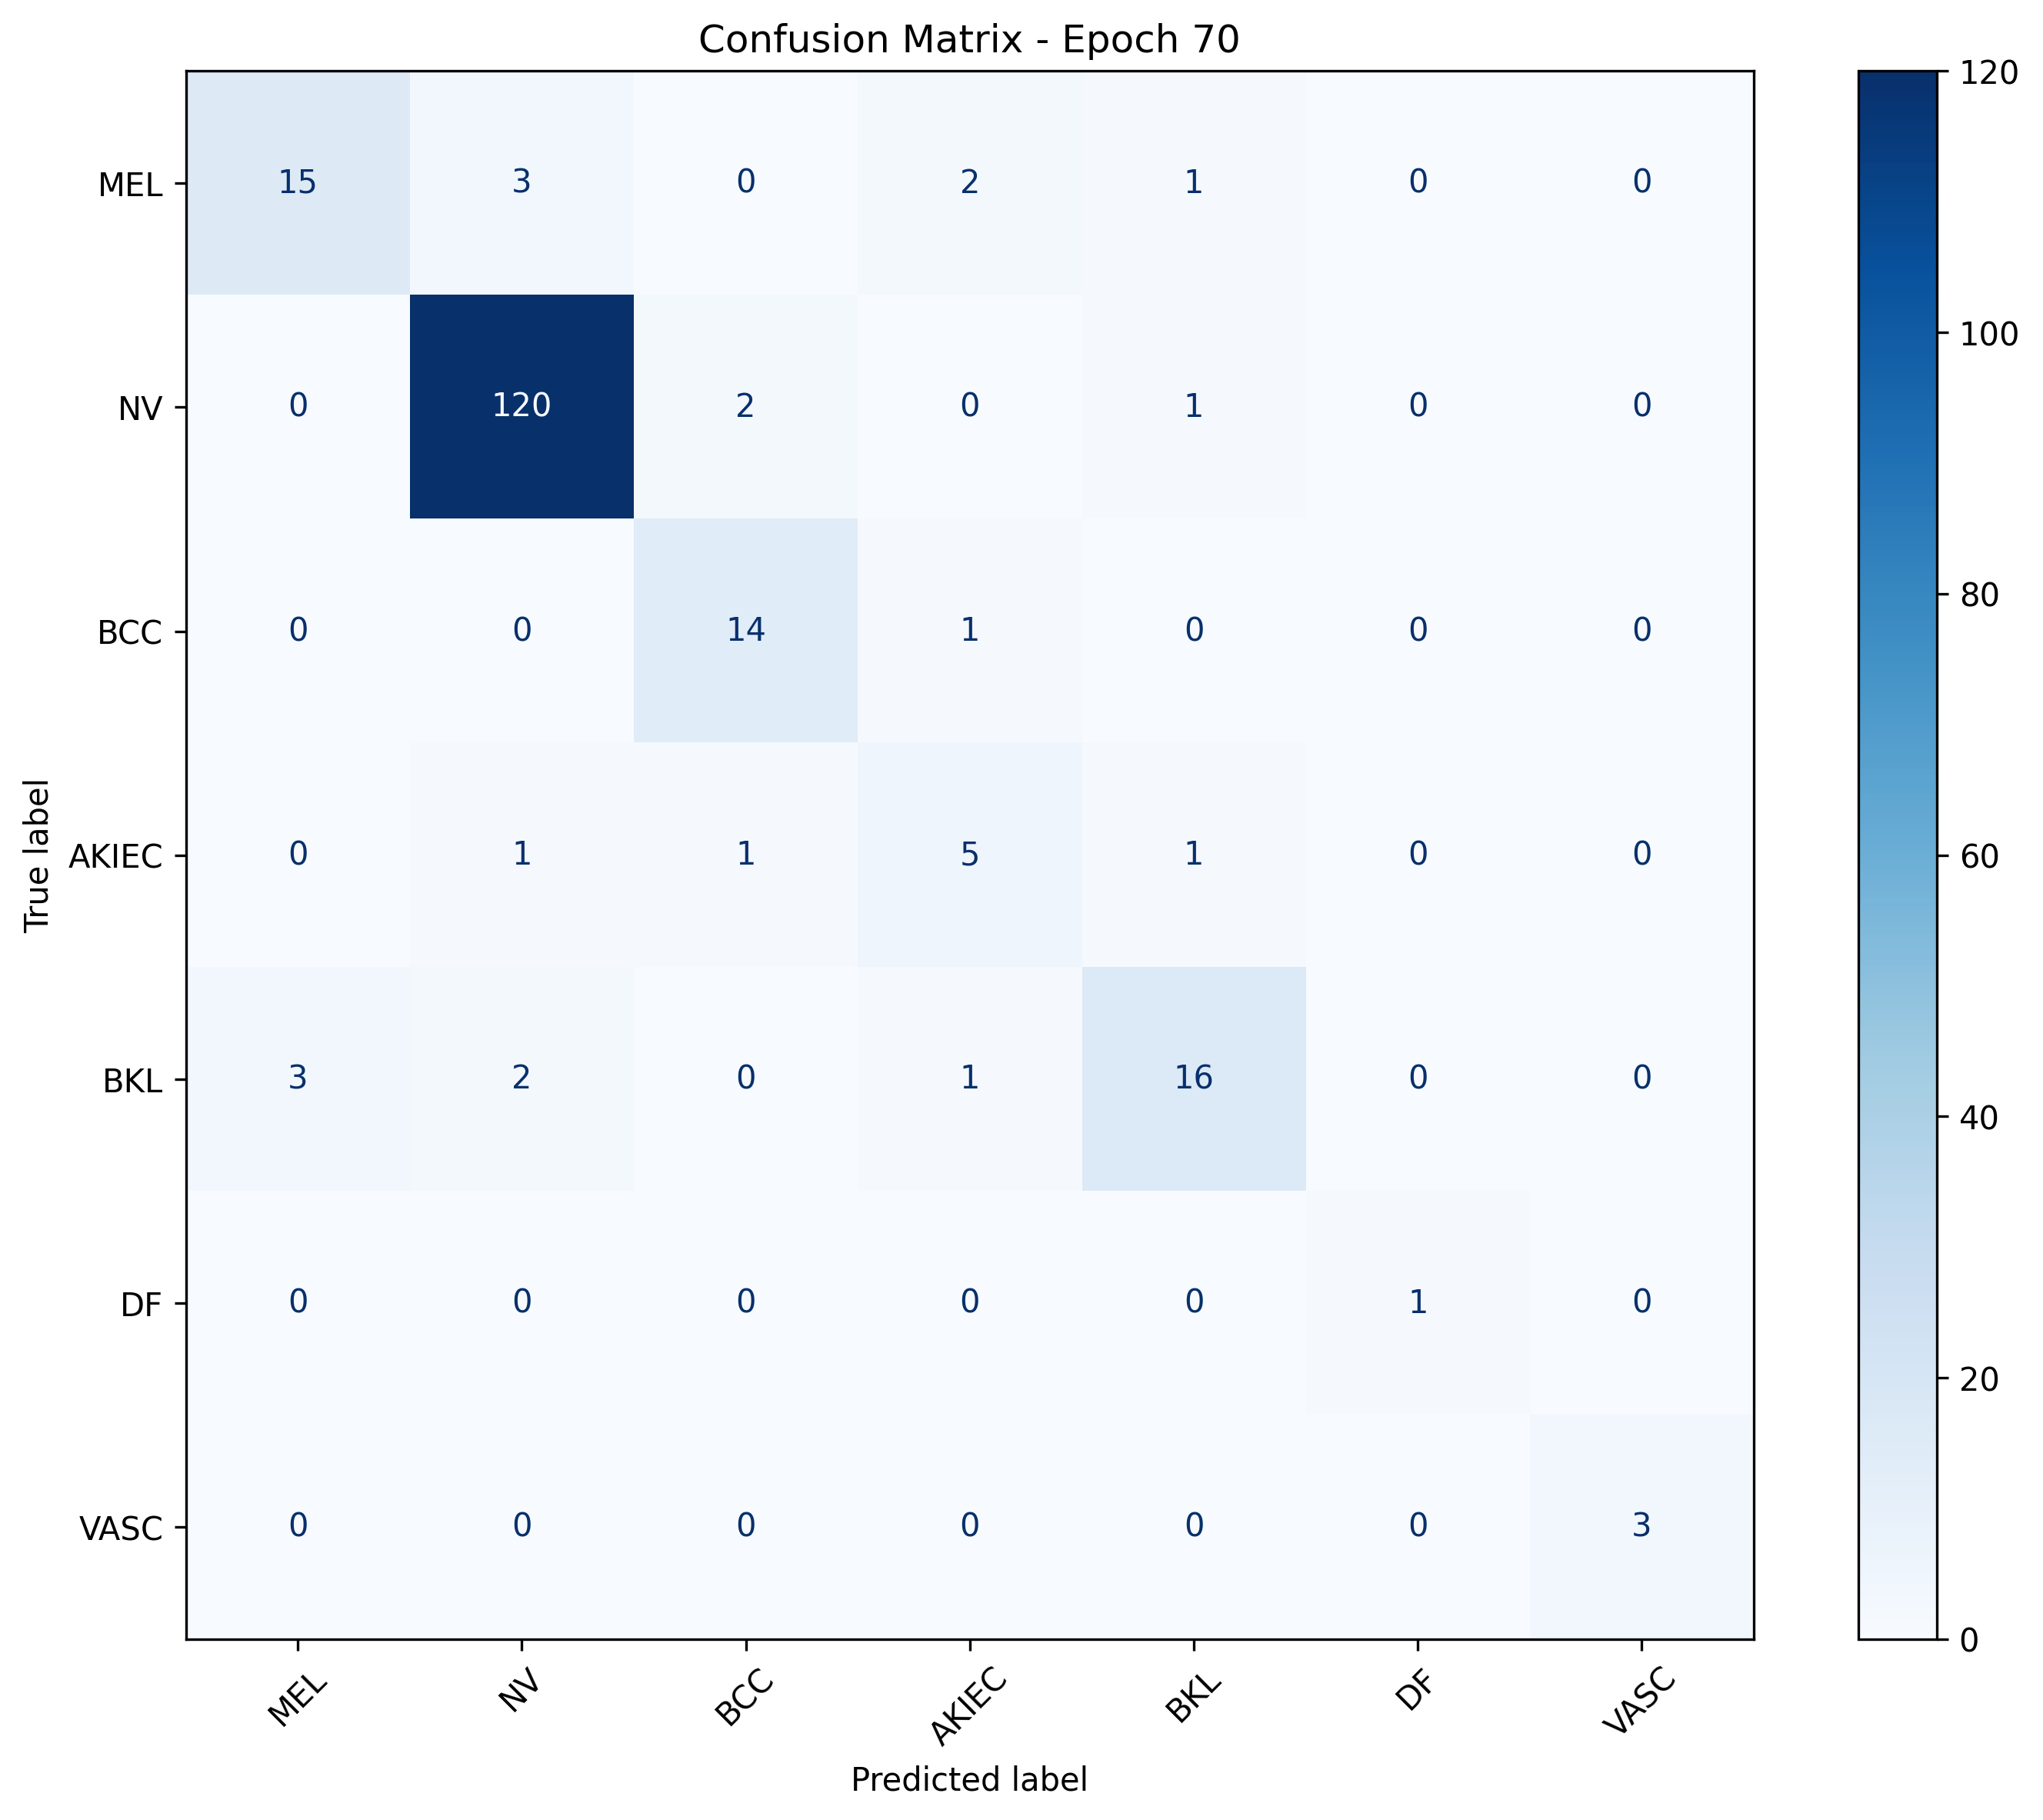

Values plotted in this chart, from the file beside it:
, MEL, NV, BCC, AKIEC, BKL, DF, VASC
MEL, 15, 3, 0, 2, 1, 0, 0
NV, 0, 120, 2, 0, 1, 0, 0
BCC, 0, 0, 14, 1, 0, 0, 0
AKIEC, 0, 1, 1, 5, 1, 0, 0
BKL, 3, 2, 0, 1, 16, 0, 0
DF, 0, 0, 0, 0, 0, 1, 0
VASC, 0, 0, 0, 0, 0, 0, 3
